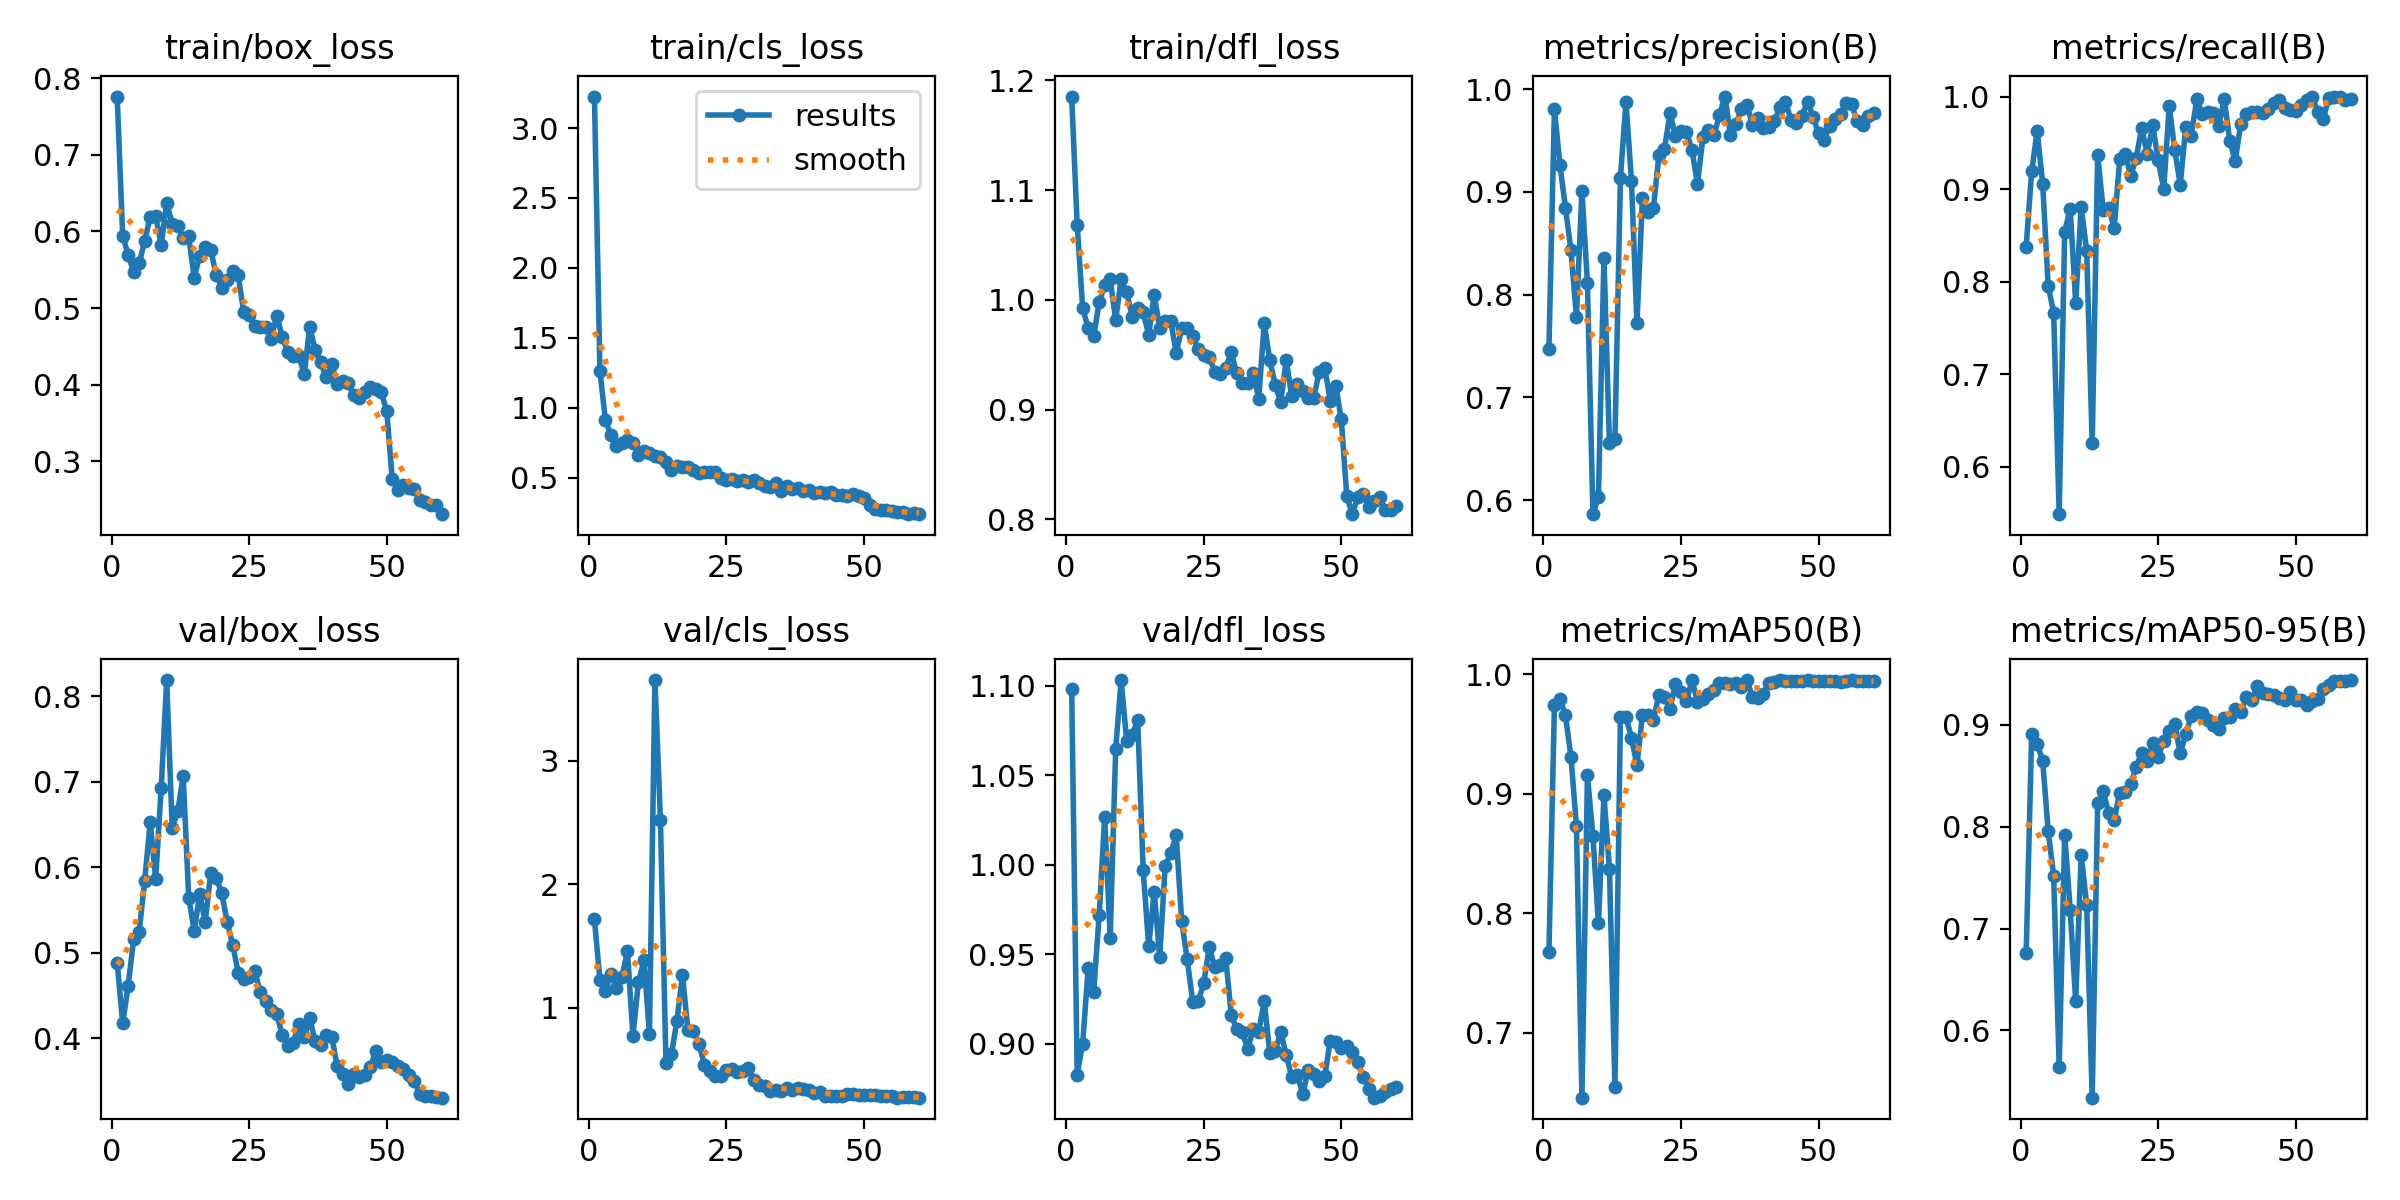

Values plotted in this chart, from the file beside it:
epoch, time, train/box_loss, train/cls_loss, train/dfl_loss, metrics/precision(B), metrics/recall(B), metrics/mAP50(B), metrics/mAP50-95(B), val/box_loss, val/cls_loss, val/dfl_loss, lr/pg0, lr/pg1, lr/pg2
1, 24.31, 0.7762, 3.225, 1.185, 0.7473, 0.8379, 0.7672, 0.6758, 0.4885, 1.719, 1.098, 0.0001143, 0.0001143, 0.0001143
2, 35.2, 0.5946, 1.26, 1.069, 0.9807, 0.9191, 0.974, 0.8908, 0.4175, 1.225, 0.8827, 0.0002389, 0.0002389, 0.0002389
3, 44.05, 0.5693, 0.9102, 0.9923, 0.9264, 0.963, 0.9792, 0.8815, 0.4613, 1.141, 0.9, 0.0003593, 0.0003593, 0.0003593
4, 52.16, 0.5477, 0.8043, 0.9742, 0.8845, 0.9057, 0.9656, 0.8645, 0.5163, 1.277, 0.9424, 0.0004754, 0.0004754, 0.0004754
5, 59.31, 0.5584, 0.7258, 0.967, 0.8431, 0.7954, 0.931, 0.7958, 0.5248, 1.16, 0.929, 0.0005873, 0.0005873, 0.0005873
6, 66.82, 0.5879, 0.7483, 0.9978, 0.7784, 0.7662, 0.8731, 0.7513, 0.5841, 1.248, 0.9718, 0.0006949, 0.0006949, 0.0006949
7, 76.6, 0.6189, 0.7666, 1.013, 0.901, 0.5487, 0.6458, 0.5637, 0.6526, 1.461, 1.027, 0.0007983, 0.0007983, 0.0007983
8, 82.45, 0.6197, 0.7451, 1.019, 0.811, 0.8541, 0.9153, 0.7922, 0.5862, 0.7746, 0.959, 0.0008974, 0.0008974, 0.0008974
9, 89.27, 0.5828, 0.6648, 0.9817, 0.5862, 0.8788, 0.8642, 0.7184, 0.6924, 1.208, 1.065, 0.0009923, 0.0009923, 0.0009923
10, 96.62, 0.6375, 0.6876, 1.019, 0.6026, 0.7771, 0.7915, 0.6289, 0.8188, 1.385, 1.103, 0.001083, 0.001083, 0.001083
11, 104.9, 0.6104, 0.6734, 1.007, 0.8359, 0.8806, 0.8985, 0.7726, 0.6456, 0.7924, 1.069, 0.001169, 0.001169, 0.001169
12, 111.4, 0.6072, 0.6548, 0.9846, 0.6551, 0.8327, 0.8373, 0.7226, 0.6652, 3.654, 1.072, 0.00117, 0.00117, 0.00117
13, 119.4, 0.5916, 0.6462, 0.9925, 0.6592, 0.6254, 0.6548, 0.534, 0.7067, 2.52, 1.081, 0.001146, 0.001146, 0.001146
14, 125.8, 0.5935, 0.6141, 0.9885, 0.9138, 0.9367, 0.9642, 0.8234, 0.5646, 0.5564, 0.9967, 0.001122, 0.001122, 0.001122
15, 132.5, 0.5398, 0.5578, 0.9681, 0.9879, 0.8775, 0.9642, 0.8354, 0.5259, 0.6275, 0.9544, 0.001099, 0.001099, 0.001099
16, 139.3, 0.5684, 0.5841, 1.005, 0.9109, 0.8793, 0.9469, 0.813, 0.5682, 0.8969, 0.9849, 0.001075, 0.001075, 0.001075
17, 146.4, 0.5795, 0.5737, 0.9746, 0.7721, 0.8583, 0.9237, 0.8069, 0.536, 1.266, 0.9482, 0.001052, 0.001052, 0.001052
18, 152.5, 0.5762, 0.5791, 0.9809, 0.8942, 0.9323, 0.9658, 0.8331, 0.5927, 0.8205, 0.9995, 0.001028, 0.001028, 0.001028
19, 159.7, 0.5433, 0.551, 0.9812, 0.8806, 0.9377, 0.9659, 0.8336, 0.5876, 0.8102, 1.006, 0.001005, 0.001005, 0.001005
20, 167.2, 0.5267, 0.5296, 0.9513, 0.8846, 0.9146, 0.9619, 0.8422, 0.5698, 0.7081, 1.016, 0.000981, 0.000981, 0.000981
21, 173.5, 0.5367, 0.5402, 0.9743, 0.9361, 0.9333, 0.9827, 0.859, 0.536, 0.5397, 0.9684, 0.0009574, 0.0009574, 0.0009574
22, 181.6, 0.5484, 0.5366, 0.9745, 0.9416, 0.9665, 0.9809, 0.8725, 0.5092, 0.4889, 0.9471, 0.0009339, 0.0009339, 0.0009339
23, 189.4, 0.5425, 0.5381, 0.9667, 0.9764, 0.9377, 0.9705, 0.8643, 0.4768, 0.4496, 0.9235, 0.0009103, 0.0009103, 0.0009103
24, 196.8, 0.4947, 0.495, 0.955, 0.9543, 0.9693, 0.9921, 0.8819, 0.4689, 0.4481, 0.9235, 0.0008867, 0.0008867, 0.0008867
25, 204.9, 0.4909, 0.4857, 0.9494, 0.9591, 0.9314, 0.9854, 0.8687, 0.4719, 0.4962, 0.9338, 0.0008631, 0.0008631, 0.0008631
26, 211.1, 0.4768, 0.4909, 0.9479, 0.9587, 0.8999, 0.9771, 0.8841, 0.4789, 0.5084, 0.9538, 0.0008395, 0.0008395, 0.0008395
27, 219.2, 0.4751, 0.4726, 0.9347, 0.9405, 0.9897, 0.995, 0.8937, 0.4542, 0.4782, 0.9429, 0.000816, 0.000816, 0.000816
28, 226.4, 0.4749, 0.4819, 0.9327, 0.908, 0.9425, 0.9769, 0.9011, 0.4438, 0.4895, 0.9439, 0.0007924, 0.0007924, 0.0007924
29, 234.3, 0.4599, 0.4715, 0.9377, 0.9534, 0.9047, 0.979, 0.872, 0.4335, 0.5166, 0.948, 0.0007688, 0.0007688, 0.0007688
30, 240.6, 0.4903, 0.4809, 0.9521, 0.9604, 0.9666, 0.9831, 0.8905, 0.4283, 0.4159, 0.9161, 0.0007452, 0.0007452, 0.0007452
31, 249.4, 0.4626, 0.4614, 0.9331, 0.955, 0.9577, 0.987, 0.9086, 0.404, 0.3778, 0.9081, 0.0007216, 0.0007216, 0.0007216
32, 255.1, 0.4431, 0.4384, 0.9239, 0.9748, 0.997, 0.9926, 0.9128, 0.3913, 0.3653, 0.9063, 0.0006981, 0.0006981, 0.0006981
33, 261.9, 0.4372, 0.4328, 0.9241, 0.9928, 0.9816, 0.9928, 0.9116, 0.395, 0.325, 0.8973, 0.0006745, 0.0006745, 0.0006745
34, 268.3, 0.4379, 0.458, 0.9338, 0.9555, 0.9833, 0.9914, 0.9047, 0.4168, 0.3398, 0.9083, 0.0006509, 0.0006509, 0.0006509
35, 274.9, 0.4136, 0.407, 0.9101, 0.9656, 0.9822, 0.9927, 0.8996, 0.4014, 0.3282, 0.9067, 0.0006273, 0.0006273, 0.0006273
36, 285, 0.4755, 0.4408, 0.9787, 0.9806, 0.968, 0.9894, 0.8959, 0.4234, 0.349, 0.9237, 0.0006038, 0.0006038, 0.0006038
37, 292.9, 0.4447, 0.4215, 0.945, 0.9845, 0.9976, 0.995, 0.9067, 0.3965, 0.3382, 0.895, 0.0005802, 0.0005802, 0.0005802
38, 300.8, 0.4292, 0.4243, 0.9223, 0.9653, 0.9522, 0.9807, 0.908, 0.392, 0.3546, 0.8957, 0.0005566, 0.0005566, 0.0005566
39, 308.3, 0.4097, 0.401, 0.907, 0.9718, 0.9302, 0.9797, 0.9155, 0.4035, 0.3468, 0.9066, 0.000533, 0.000533, 0.000533
40, 314.4, 0.4264, 0.4103, 0.9451, 0.9618, 0.9708, 0.9835, 0.912, 0.402, 0.3368, 0.8934, 0.0005094, 0.0005094, 0.0005094
41, 321.4, 0.4012, 0.3894, 0.9124, 0.9635, 0.9814, 0.9929, 0.9271, 0.3673, 0.3149, 0.8815, 0.0004859, 0.0004859, 0.0004859
42, 327.7, 0.4051, 0.3938, 0.9238, 0.9687, 0.9833, 0.9934, 0.9245, 0.3588, 0.3182, 0.8825, 0.0004623, 0.0004623, 0.0004623
43, 336.4, 0.4019, 0.3873, 0.9166, 0.9829, 0.9837, 0.995, 0.9377, 0.3461, 0.2912, 0.8719, 0.0004387, 0.0004387, 0.0004387
44, 342.6, 0.387, 0.3936, 0.9106, 0.9879, 0.9825, 0.9939, 0.9312, 0.3581, 0.2913, 0.8851, 0.0004151, 0.0004151, 0.0004151
45, 349.5, 0.3827, 0.3777, 0.9105, 0.9695, 0.9869, 0.9939, 0.9301, 0.3544, 0.2878, 0.8832, 0.0003915, 0.0003915, 0.0003915
46, 356, 0.3898, 0.3738, 0.9347, 0.9666, 0.9932, 0.9939, 0.9296, 0.3575, 0.2895, 0.8792, 0.000368, 0.000368, 0.000368
47, 361.5, 0.3965, 0.3656, 0.9381, 0.9738, 0.9963, 0.9939, 0.9258, 0.3664, 0.3002, 0.8818, 0.0003444, 0.0003444, 0.0003444
48, 369.1, 0.3938, 0.3838, 0.9083, 0.9878, 0.9874, 0.995, 0.9243, 0.3846, 0.3038, 0.9016, 0.0003208, 0.0003208, 0.0003208
49, 374.2, 0.39, 0.3692, 0.9219, 0.9729, 0.9857, 0.9944, 0.9325, 0.3725, 0.2973, 0.9008, 0.0002972, 0.0002972, 0.0002972
50, 382.6, 0.3653, 0.3539, 0.8912, 0.9572, 0.984, 0.9944, 0.9243, 0.375, 0.2989, 0.8976, 0.0002737, 0.0002737, 0.0002737
51, 407.6, 0.2763, 0.302, 0.8216, 0.9508, 0.991, 0.9944, 0.9239, 0.3723, 0.2977, 0.8989, 0.0002501, 0.0002501, 0.0002501
52, 418.9, 0.2623, 0.2724, 0.8048, 0.9641, 0.9964, 0.9939, 0.9197, 0.3674, 0.2974, 0.8952, 0.0002265, 0.0002265, 0.0002265
53, 428.1, 0.2689, 0.269, 0.8203, 0.9713, 1, 0.9939, 0.9229, 0.3644, 0.2906, 0.8894, 0.0002029, 0.0002029, 0.0002029
54, 435.6, 0.2652, 0.2686, 0.8227, 0.9758, 0.9833, 0.9931, 0.9252, 0.3568, 0.2889, 0.8816, 0.0001793, 0.0001793, 0.0001793
55, 442.2, 0.2634, 0.2627, 0.8117, 0.9867, 0.9758, 0.9942, 0.9354, 0.35, 0.2863, 0.8748, 0.0001558, 0.0001558, 0.0001558
56, 449.2, 0.2487, 0.2544, 0.817, 0.9855, 0.998, 0.995, 0.9392, 0.3349, 0.2742, 0.8698, 0.0001322, 0.0001322, 0.0001322
57, 457.3, 0.2461, 0.2565, 0.82, 0.9689, 1, 0.9939, 0.9429, 0.3321, 0.281, 0.871, 0.0001086, 0.0001086, 0.0001086
58, 463.6, 0.2426, 0.2427, 0.8082, 0.9647, 1, 0.9939, 0.9432, 0.332, 0.2808, 0.8729, 8.50255e-05, 8.50255e-05, 8.50255e-05
59, 472.4, 0.2433, 0.2503, 0.8087, 0.9739, 0.996, 0.9939, 0.9434, 0.3318, 0.2756, 0.8744, 6.1447e-05, 6.1447e-05, 6.1447e-05
60, 480.7, 0.2308, 0.2385, 0.8124, 0.9766, 0.9977, 0.9939, 0.9438, 0.3305, 0.2737, 0.8757, 3.78685e-05, 3.78685e-05, 3.78685e-05
